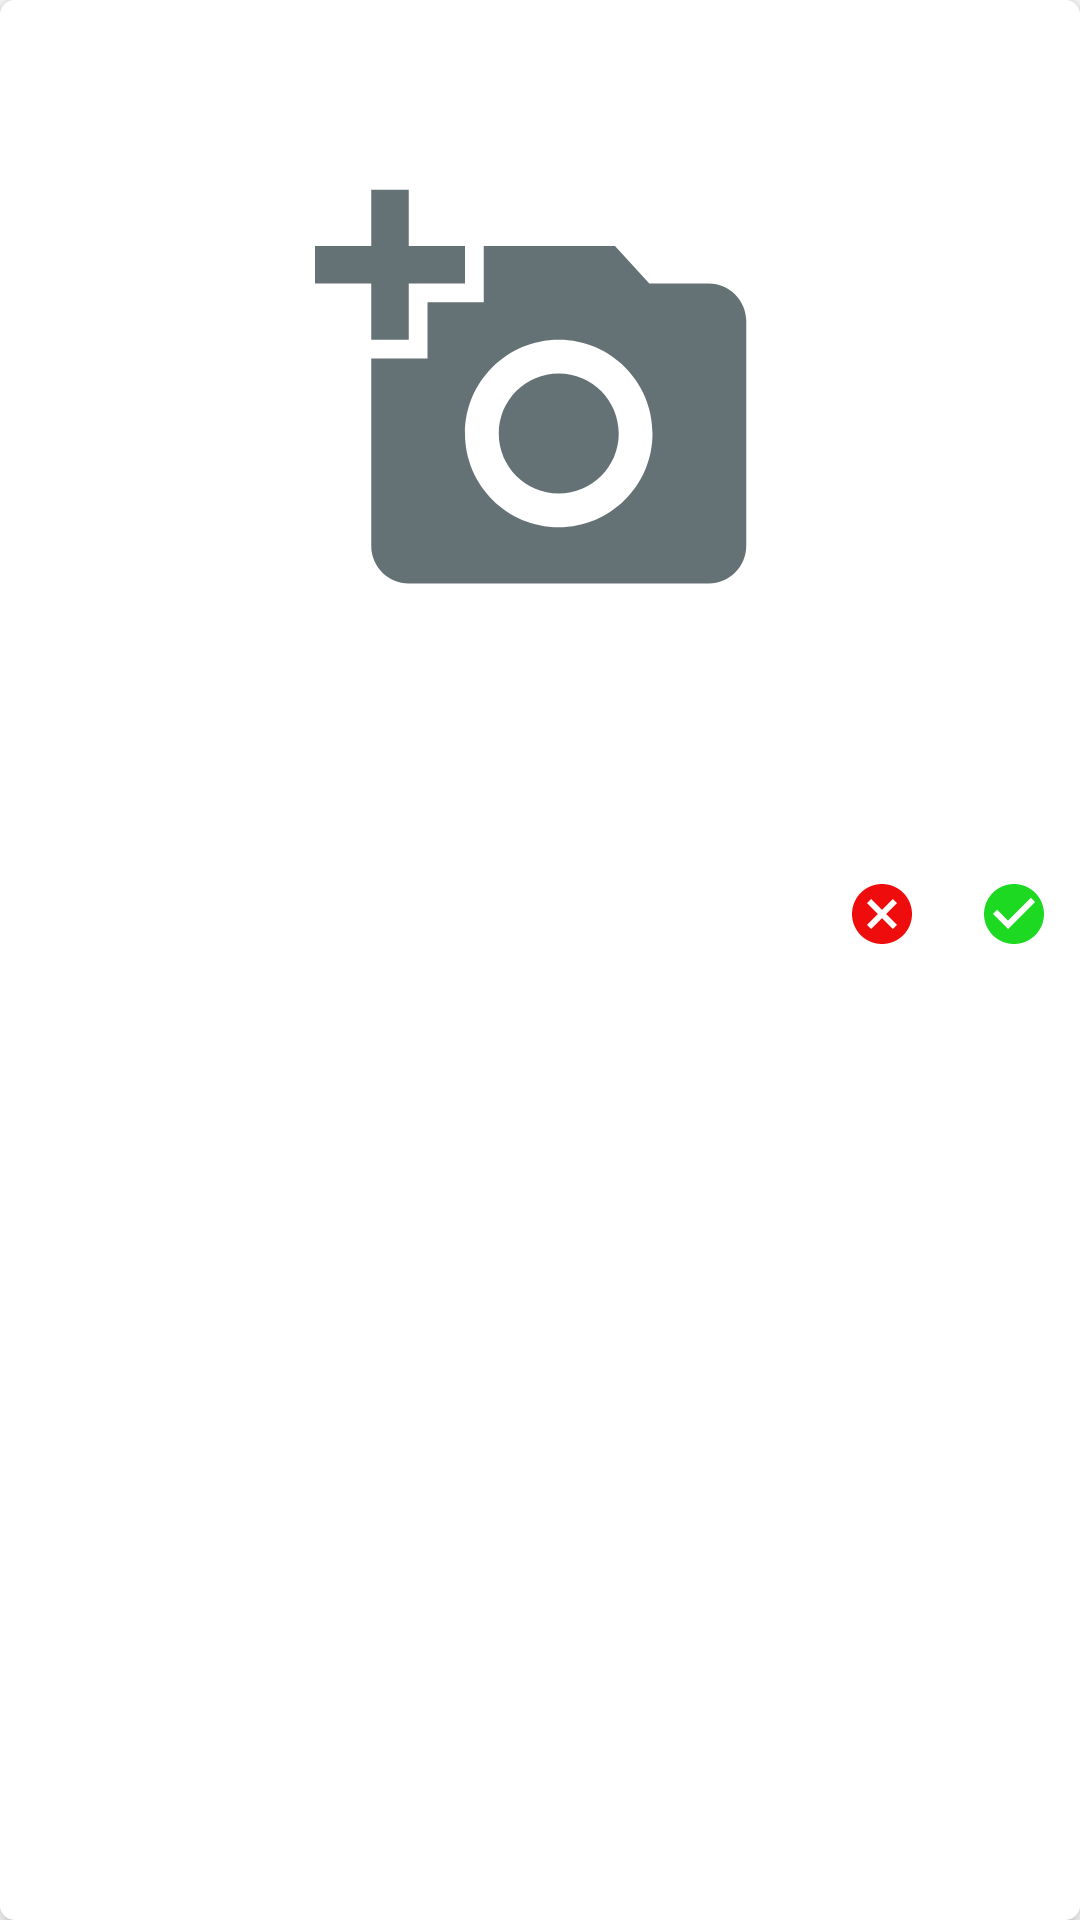

This screen was rendered from an Android layout file. Write that file and the resources it references.
<!-- AndroidManifest.xml: application theme Theme.StayHome -->
<!-- res/layout/adapter_admin.xml -->
<?xml version="1.0" encoding="utf-8"?>
<androidx.cardview.widget.CardView xmlns:android="http://schemas.android.com/apk/res/android"
    xmlns:card_view="http://schemas.android.com/apk/res-auto"
    android:layout_width="match_parent"
    android:layout_height="wrap_content"
    android:layout_margin="5dp"
    android:layout_marginBottom="10dp"
    card_view:cardCornerRadius="5dp"
    card_view:cardElevation="5dp">

    <androidx.constraintlayout.widget.ConstraintLayout
        android:layout_width="match_parent"
        android:layout_height="match_parent"
        android:background="@color/white">

        <TextView
            android:id="@+id/rw1txtImeFirma"
            android:layout_width="match_parent"
            android:layout_height="wrap_content"
            card_view:layout_constraintTop_toTopOf="parent"
            android:layout_marginTop="10dp"
            android:gravity="center"
            android:textColor="@color/blue"
            android:textStyle="bold"
            android:textSize="20dp"/>

        <ImageView
            android:id="@+id/rw1imageView"
            android:layout_width="150dp"
            android:layout_height="150dp"
            android:scaleType="fitCenter"
            android:src="@drawable/ic_add_photo"
            android:layout_marginTop="20dp"
            card_view:layout_constraintTop_toBottomOf="@+id/rw1txtImeFirma"
            card_view:layout_constraintLeft_toLeftOf="parent"
            card_view:layout_constraintRight_toRightOf="parent"
            />

        <TextView
            android:id="@+id/rw1txtTipFirma"
            android:layout_width="match_parent"
            android:layout_height="wrap_content"
            card_view:layout_constraintTop_toBottomOf="@+id/rw1imageView"
            android:layout_marginTop="20dp"
            android:layout_marginLeft="10dp"
            android:textSize="15dp"
            android:textColor="@color/blue"/>

        <TextView
            android:id="@+id/rw1txtVidiMeni"
            android:layout_width="wrap_content"
            android:layout_height="wrap_content"
            card_view:layout_constraintTop_toBottomOf="@+id/rw1txtTipFirma"
            card_view:layout_constraintLeft_toLeftOf="parent"
            android:layout_marginLeft="10dp"
            android:layout_marginTop="15dp"
            android:textSize="15dp"
            android:textColor="@color/blue"/>

        <TextView
            android:id="@+id/rw1Confirm"
            android:layout_width="wrap_content"
            android:layout_height="wrap_content"
            card_view:layout_constraintTop_toBottomOf="@+id/rw1txtVidiMeni"
            card_view:layout_constraintRight_toRightOf="parent"
            android:layout_marginTop="10dp"
            android:layout_marginRight="10dp"
            android:drawableTop="@drawable/ic_confirm" />

        <TextView
            android:id="@+id/rw1Decline"
            android:layout_width="wrap_content"
            android:layout_height="wrap_content"
            card_view:layout_constraintTop_toBottomOf="@+id/rw1txtVidiMeni"
            card_view:layout_constraintRight_toLeftOf="@id/rw1Confirm"
            android:layout_marginTop="10dp"
            android:layout_marginRight="20dp"
            android:drawableTop="@drawable/ic_decline" />


    </androidx.constraintlayout.widget.ConstraintLayout>

</androidx.cardview.widget.CardView>
<!-- resources referenced by this layout -->
<resources>
  <color name="blue">#031368</color>
  <color name="white">#FFFFFFFF</color>
  <!-- drawable ic_add_photo (drawable) -->
  <vector android:height="24dp" android:tint="#657275"
      android:viewportHeight="24" android:viewportWidth="24"
      android:width="24dp" xmlns:android="http://schemas.android.com/apk/res/android">
      <path android:fillColor="@android:color/white" android:pathData="M3,4V1h2v3h3v2H5v3H3V6H0V4H3zM6,10V7h3V4h7l1.83,2H21c1.1,0 2,0.9 2,2v12c0,1.1 -0.9,2 -2,2H5c-1.1,0 -2,-0.9 -2,-2V10H6zM13,19c2.76,0 5,-2.24 5,-5s-2.24,-5 -5,-5s-5,2.24 -5,5S10.24,19 13,19zM9.8,14c0,1.77 1.43,3.2 3.2,3.2s3.2,-1.43 3.2,-3.2s-1.43,-3.2 -3.2,-3.2S9.8,12.23 9.8,14z"/>
  </vector>
  <!-- drawable ic_confirm (drawable) -->
  <vector android:height="24dp" android:tint="#1DD922"
      android:viewportHeight="24" android:viewportWidth="24"
      android:width="24dp" xmlns:android="http://schemas.android.com/apk/res/android">
      <path android:fillColor="@android:color/white" android:pathData="M12,2C6.48,2 2,6.48 2,12s4.48,10 10,10 10,-4.48 10,-10S17.52,2 12,2zM10,17l-5,-5 1.41,-1.41L10,14.17l7.59,-7.59L19,8l-9,9z"/>
  </vector>
  <!-- drawable ic_decline (drawable) -->
  <vector android:height="24dp" android:tint="#EF0C0C"
      android:viewportHeight="24" android:viewportWidth="24"
      android:width="24dp" xmlns:android="http://schemas.android.com/apk/res/android">
      <path android:fillColor="@android:color/white" android:pathData="M12,2C6.47,2 2,6.47 2,12s4.47,10 10,10 10,-4.47 10,-10S17.53,2 12,2zM17,15.59L15.59,17 12,13.41 8.41,17 7,15.59 10.59,12 7,8.41 8.41,7 12,10.59 15.59,7 17,8.41 13.41,12 17,15.59z"/>
  </vector>
  <style name="Theme.StayHome" parent="Theme.MaterialComponents.DayNight.NoActionBar">
          
          <item name="colorPrimary">@color/purple_500</item>
          <item name="colorPrimaryVariant">@color/purple_700</item>
          <item name="colorOnPrimary">@color/white</item>
          
          <item name="colorSecondary">@color/teal_200</item>
          <item name="colorSecondaryVariant">@color/teal_700</item>
          <item name="colorOnSecondary">@color/black</item>
          
          <item name="android:statusBarColor" tools:targetApi="l">?attr/colorPrimaryVariant</item>
          
      </style>
  <color name="purple_500">#FF6200EE</color>
  <color name="purple_700">#FF3700B3</color>
  <color name="teal_200">#FF03DAC5</color>
  <color name="teal_700">#FF018786</color>
  <color name="black">#FF000000</color>
</resources>
